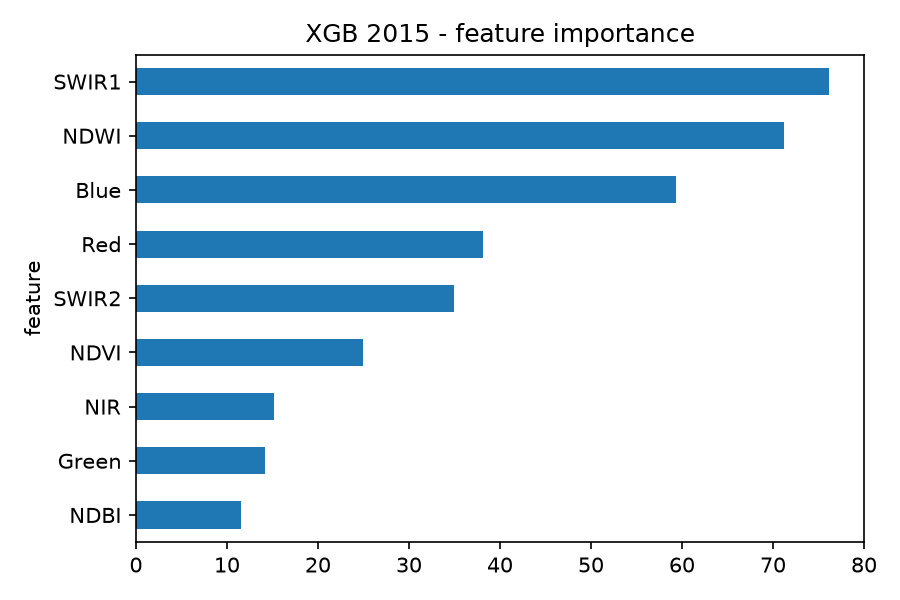

The data file committed next to this chart (first rows):
feature, importance, year, model
NDBI, 11.58, 2015, XGB
Green, 14.18, 2015, XGB
NIR, 15.2, 2015, XGB
NDVI, 24.94, 2015, XGB
SWIR2, 34.9, 2015, XGB
Red, 38.13, 2015, XGB
Blue, 59.31, 2015, XGB
NDWI, 71.21, 2015, XGB
SWIR1, 76.21, 2015, XGB
